Run: headless pygame with SDL's dummy video driver; simulated clock (each Clock.tick advances the game by its frame time, no real sleeping); random seed 0; keys injected as events and as key.get_pressed() state; mouse plan: one left click at the window centre at the start of phase 2, then a move to the lower-right quarter at the start of phase 3.
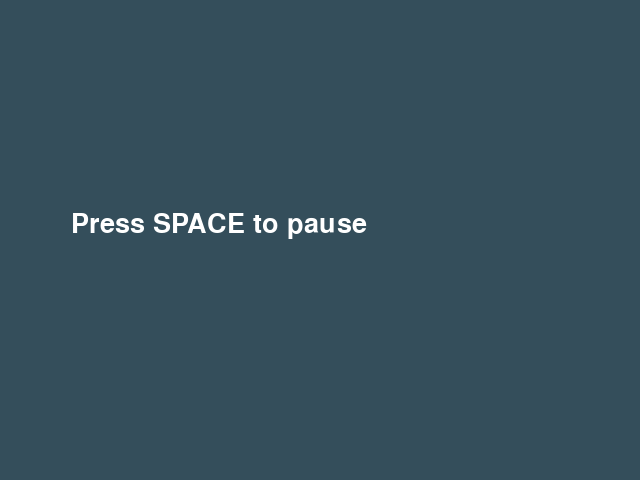
Frame 1 of 4 · flips 1–60 · no input
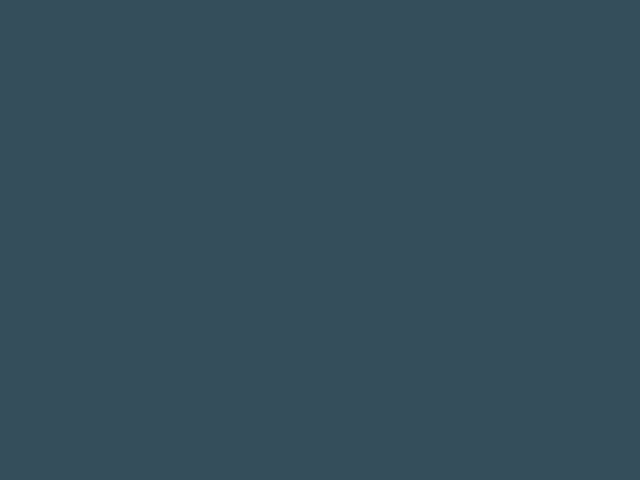
Frame 2 of 4 · flips 61–180 · clicked the window centre · tapped SPACE, RETURN · held RIGHT (→), D
Frame 3 of 4 · flips 181–300 · moved the mouse to the lower-right quarter · held DOWN (↓), S · screen unchanged from frame 2, image omitted
Frame 4 of 4 · flips 301–420 · held LEFT (←), A, UP (↑), W · screen unchanged from frame 3, image omitted

The pygame program that drew these frames:

#https://www.youtube.com/watch?v=2iyx8_elcYg&ab_channel=CodingWithRuss
import pygame

pygame.init()

WIDTH = 640
HEIGHT = 480
SIZE = (WIDTH, HEIGHT)

screen = pygame.display.set_mode(SIZE)
clock = pygame.time.Clock()
clock = pygame.time.Clock()
pygame.display.set_caption("Main Menu")

#Game variable:
game_paused = False

#Drawing text
font = pygame.font.SysFont("arialblack", 40)

TEXT_COL = (255, 255, 255)

def draw_text(text, font, text_col, x, y):
    img = font.render(text, True, text_col)
    screen.blit(img, (x,y))
# ---------------------------
# Initialize global variables


# ---------------------------

running = True
while running:
    # EVENT HANDLING
    for event in pygame.event.get():
        if event.type == pygame.KEYDOWN:
            if event.key == pygame.K_SPACE:
                game_paused = True
        if event.type == pygame.QUIT:
            running = False
        if event.type == pygame.MOUSEBUTTONDOWN:
            print(event.pos)

    # GAME STATE UPDATES
    # All game math and comparisons happen here

    # DRAWING
    screen.fill((52, 78, 91))  # always the first drawing command

    #checking if game is paused or no
    if game_paused == True:
        pass
        #display menu
    else:
        draw_text("Press SPACE to pause", font, TEXT_COL, 71, 211)

    # Must be the last two lines
    # of the game loop
    pygame.display.update()
    clock.tick(30)
    #---------------------------


pygame.quit()
